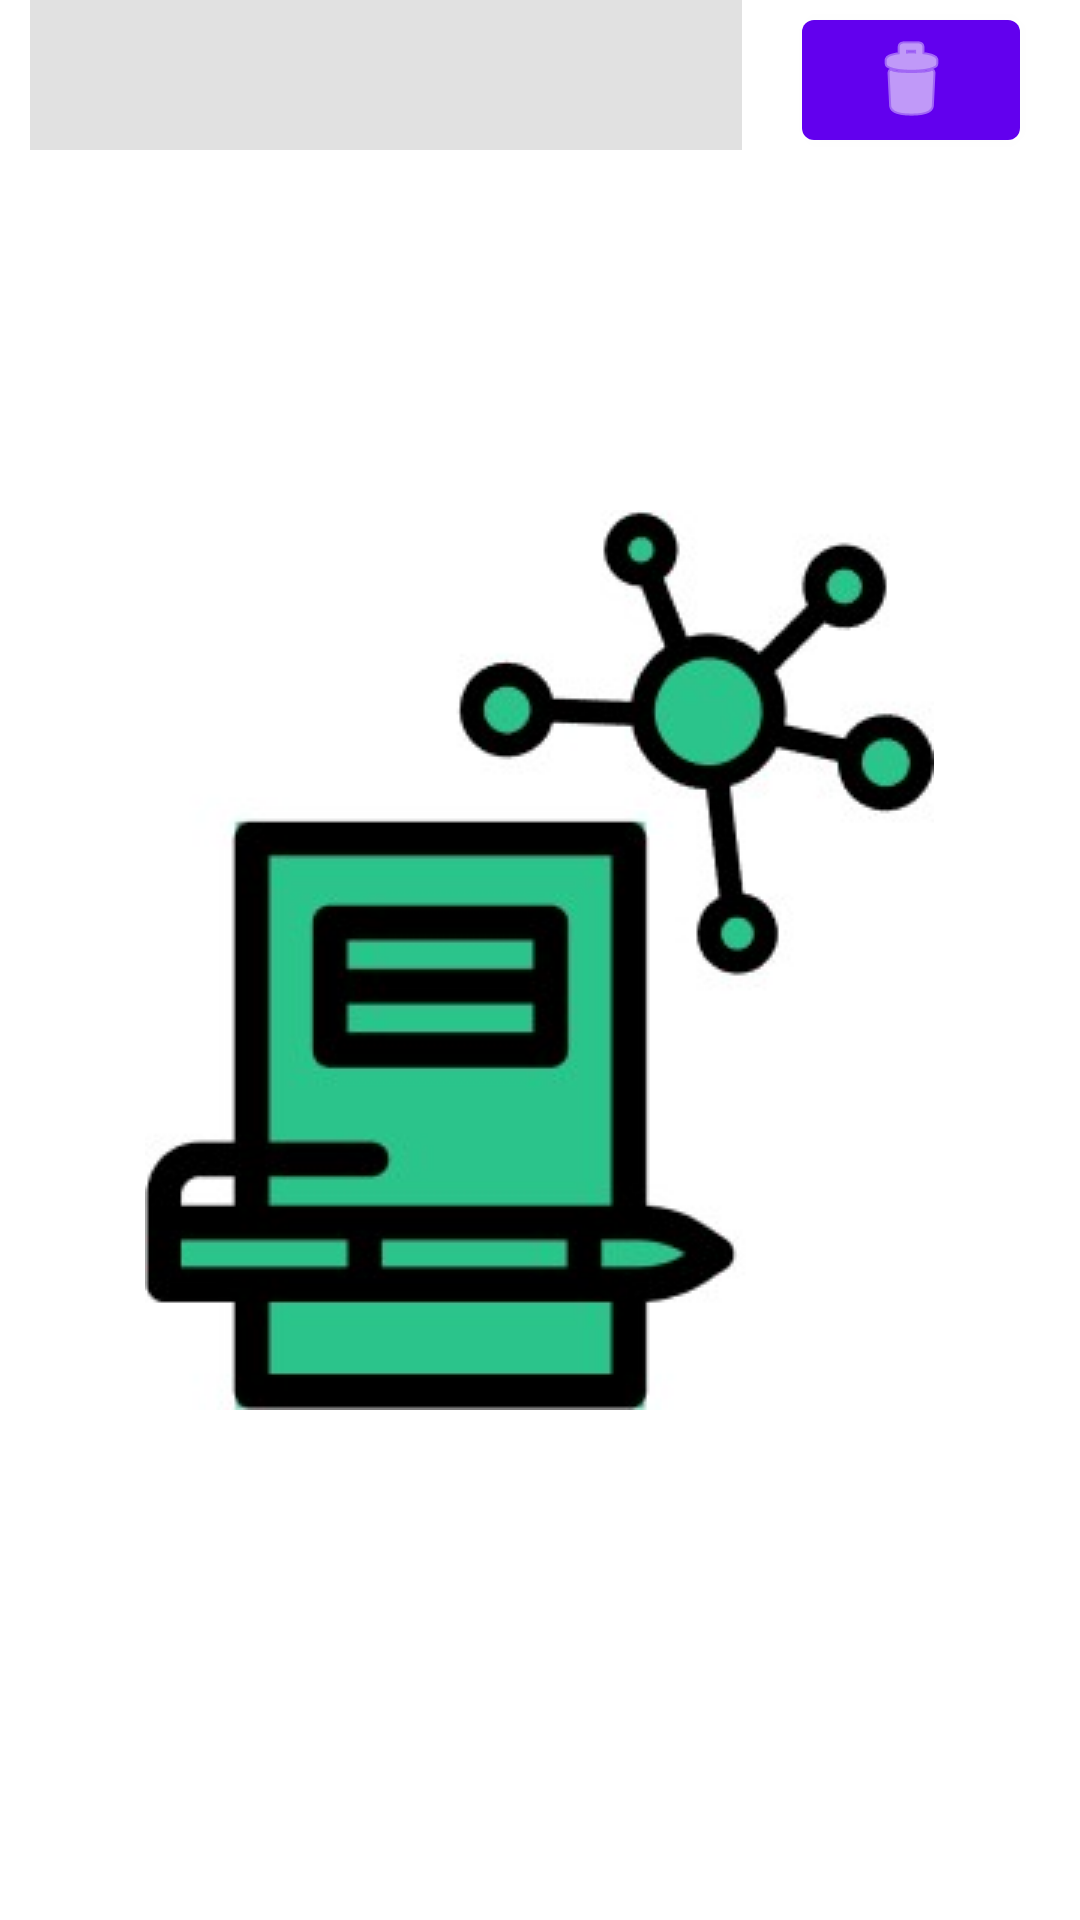

The Android layout XML behind this screen, and the referenced resources:
<!-- AndroidManifest.xml: application theme Theme.Splash -->
<!-- res/layout/rowadd.xml -->
<?xml version="1.0" encoding="utf-8"?>
<LinearLayout xmlns:android="http://schemas.android.com/apk/res/android"
    xmlns:app="http://schemas.android.com/apk/res-auto"
    xmlns:tools="http://schemas.android.com/tools"
    android:layout_width="match_parent"
    android:layout_height="60dp"
    android:orientation="horizontal"
    >

    <EditText
        android:id="@+id/number_edit_text"
        android:layout_width="314dp"
        android:layout_height="50dp"
        android:layout_marginLeft="10dp"
        android:background="#e1e1e1"
        android:layout_weight="5"
        android:text="" />

    <com.google.android.material.button.MaterialButton
        android:id="@+id/deletebutton1"
        android:layout_width="wrap_content"
        android:layout_height="wrap_content"
        android:layout_marginLeft="20dp"
        android:layout_marginRight="20dp"
        app:icon="@android:drawable/ic_menu_delete"
        app:iconGravity="textStart"
        app:iconPadding="0dp"
        android:layout_weight="1"
        tools:ignore="SpeakableTextPresentCheck"
        android:onClick="onDelete"
        />

</LinearLayout>
<!-- resources referenced by this layout -->
<resources>
  <style name="Theme.Splash" parent="Theme.MaterialComponents.DayNight.NoActionBar">
  <item name="android:statusBarColor">@color/white</item>
          <item name="android:windowBackground">@drawable/splash_bg</item>
  
      </style>
  <!-- drawable splash_bg (drawable) -->
  <?xml version="1.0" encoding="utf-8"?>
  <layer-list xmlns:android="http://schemas.android.com/apk/res/android">
  <item android:drawable="@color/white"/>
      <item>
          <bitmap
              android:gravity="center"
              android:src="@drawable/logoapp"
              android:width="20dp"
              android:height="20dp"
              />
      </item>
  </layer-list>
  <!-- drawable logoapp: jpg bitmap (drawable, 14492 bytes) -->
  <!-- not gathered from this repository: default colours our renderer supplied (Android Studio template values) -->
  <color name="white">#FFFFFFFF</color>
</resources>
